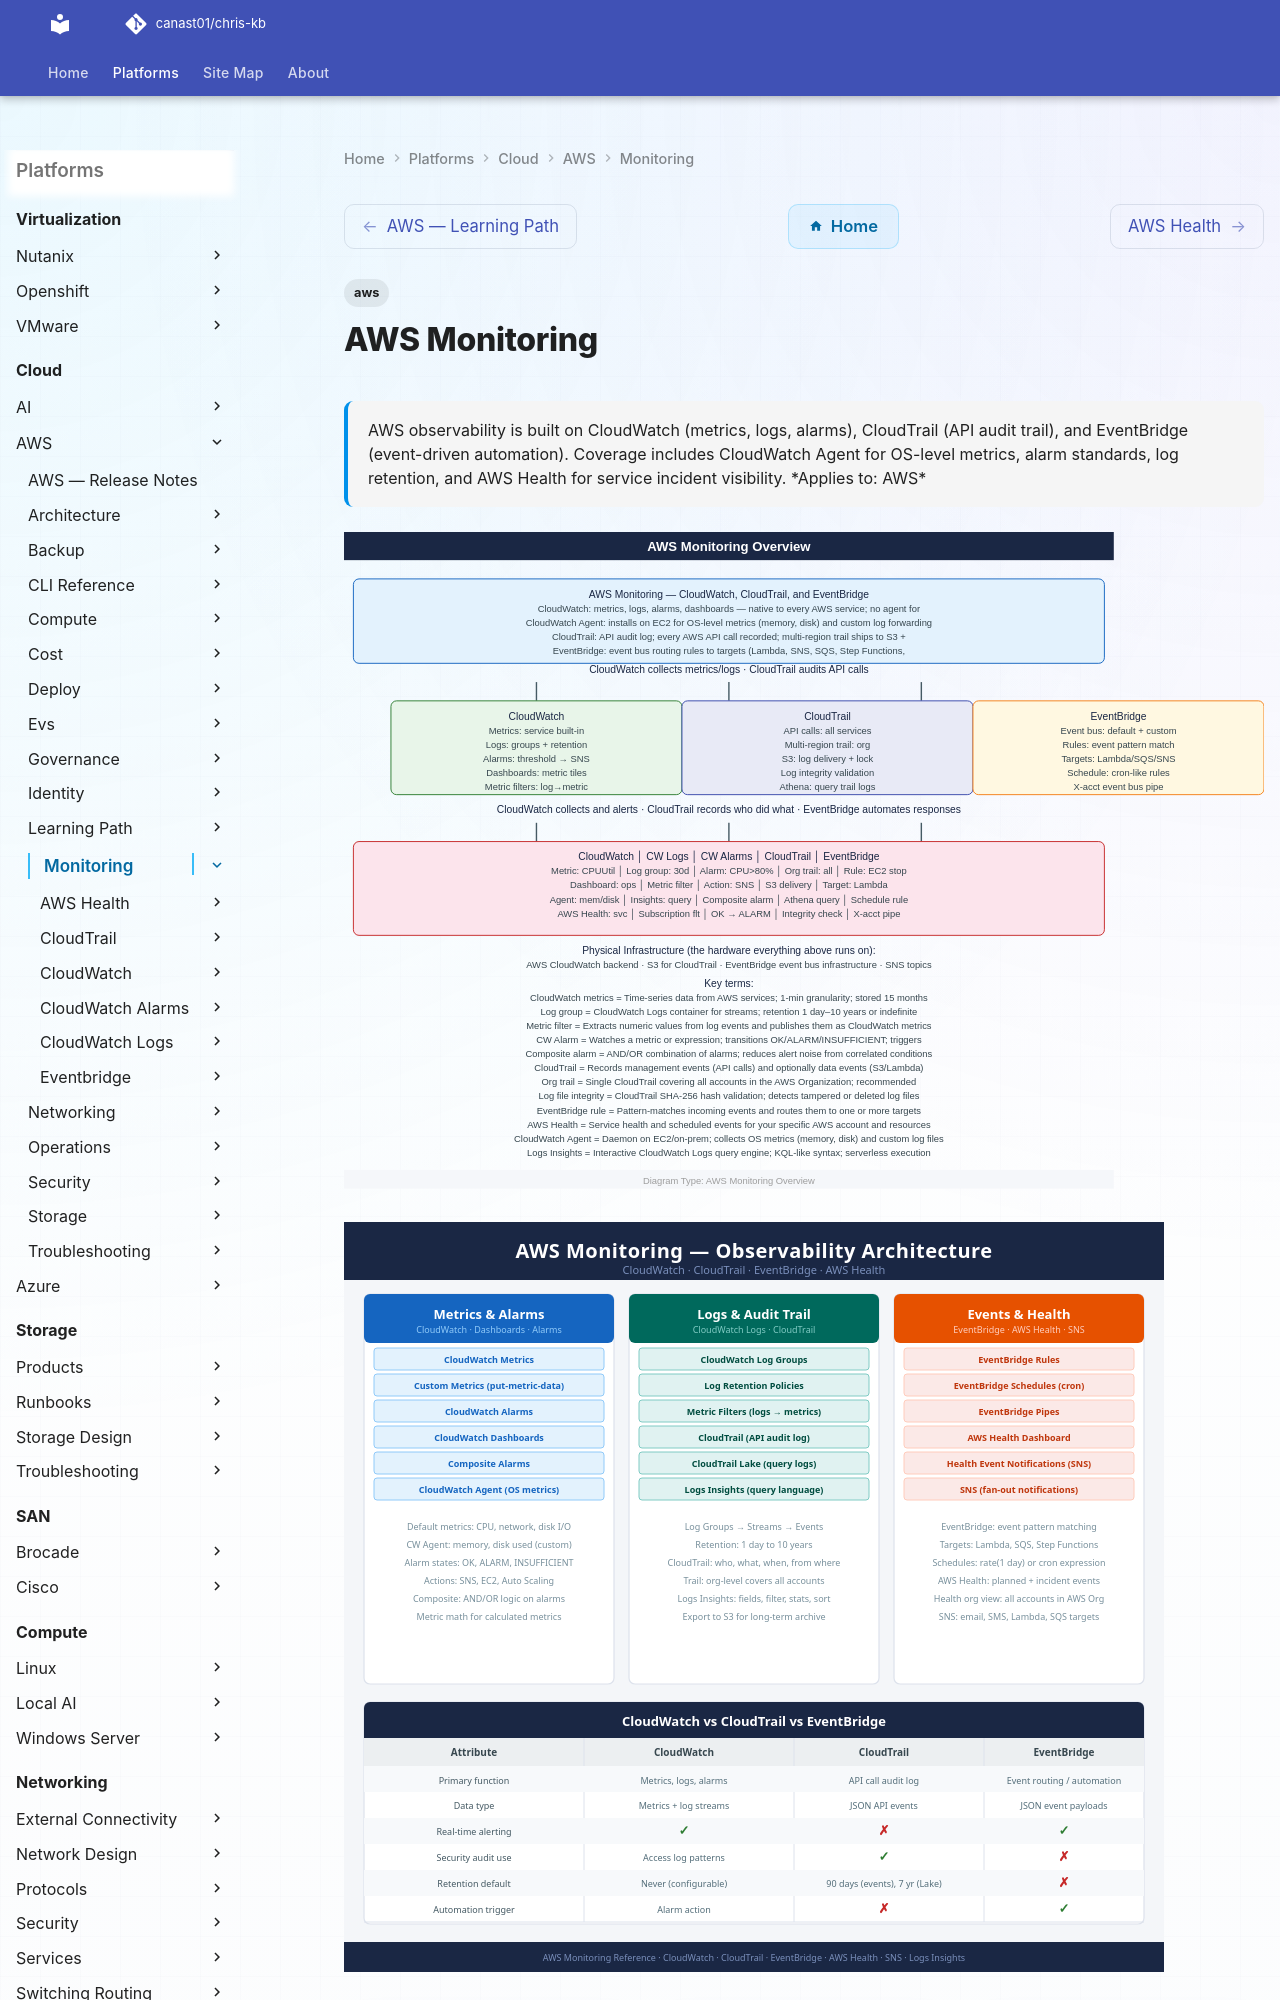

repository: canast01/chris-kb · page: cloud/aws/monitoring/index.html · generator: mkdocs

---
tags:
  - aws
description: "AWS observability is built on CloudWatch (metrics, logs, alarms), CloudTrail (API audit trail), and EventBridge (event-driven automation). Coverage..."
---
# AWS Monitoring

<div class="kb-summary">
AWS observability is built on CloudWatch (metrics, logs, alarms), CloudTrail (API audit trail), and EventBridge (event-driven automation). Coverage includes CloudWatch Agent for OS-level metrics, alarm standards, log retention, and AWS Health for service incident visibility.

*Applies to: AWS*
</div>

![AWS Monitoring — Diagram](../../../assets/cloud-aws-monitoring-diagram.svg)

![AWS Monitoring Architecture](../../../assets/aws-monitoring-overview.svg)

<div class="kb-grid kb-grid-3">
